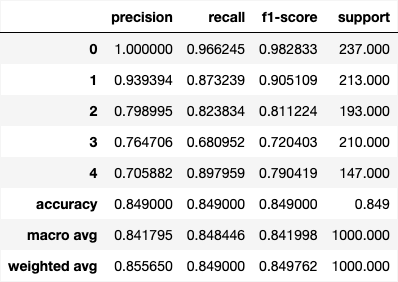

The table this chart was drawn from, first rows:
, precision, recall, f1-score, support
0, 1.0, 0.9662, 0.9828, 237.0
1, 0.9394, 0.8732, 0.9051, 213.0
2, 0.799, 0.8238, 0.8112, 193.0
3, 0.7647, 0.681, 0.7204, 210.0
4, 0.7059, 0.898, 0.7904, 147.0
accuracy, 0.849, 0.849, 0.849, 0.849
macro avg, 0.8418, 0.8484, 0.842, 1000
weighted avg, 0.8556, 0.849, 0.8498, 1000
